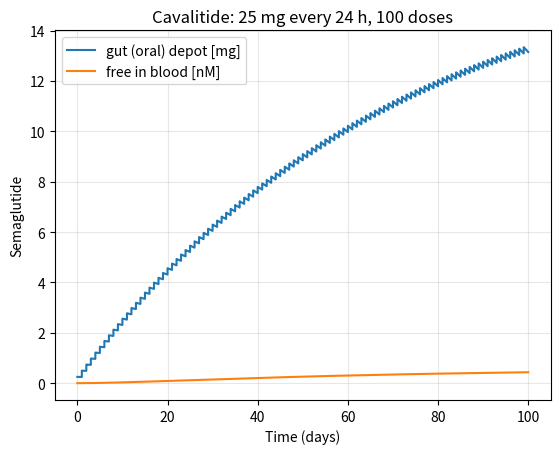

Source code (Python):
import numpy as np
import matplotlib.pyplot as plt
from scipy.integrate import solve_ivp

drug = 'Cavalitide'

# product-specific parameters
products = {
    'Cavalitide': dict(Favailable=0.01,
                       ka=0.0006,
                       D=25,
                       interval=24,
                       n_doses=100,
                       depot='gut (oral)'),
}
p = products[drug]
Favailable, ka, D = p['Favailable'], p['ka'], p['D']
interval, n_doses, depot = p['interval'], p['n_doses'], p['depot']

# shared model parameters
ke = 0.0039     # 1/h, elimination rate
V = 10.8        # L
MW = 4113.6     # g/mol
Ffree = 0.01    # rest of semaglutide bound to albumin

# simulation parameters
dt = 0.1        # h, Euler step size

def ODEfunc(t, y):
    Asc, Cc = y
    dAsc = -ka*Asc            # Asc: depot amount (mg)
    dCc = ka*Asc/V - ke*Cc    # Cc: blood concentration (mg/L)
    return [dAsc, dCc]

def simulate(D, n_doses, interval, dt):
    """Repeated dosing every `interval` h; returns time (h), depot amount (mg),
    and blood concentration (nmol/L)."""
    t_out, Asc_out, Cc_out = [], [], []
    y = np.array([0.0, 0.0])
    n_steps = int(round(interval / dt))      # Euler steps per dosing interval
    for i in range(n_doses):
        y[0] += Favailable*D                 # absorbed fraction of dose enters the depot
        t0 = i * interval
        t_seg = t0 + dt * np.arange(n_steps + 1)
        y_seg = np.zeros((2, n_steps + 1))
        y_seg[:, 0] = y
        
        # explicit Euler: y[n+1] = y[n] + dt * f(t[n], y[n])
        #for n in range(n_steps):
        #    y_seg[:, n + 1] = y_seg[:, n] + dt * np.array(ODEfunc(t_seg[n], y_seg[:, n]))

        # integrate using solve_ivp
        solution = solve_ivp(ODEfunc, (t_seg[0], t_seg[-1]), y,
                     t_eval=t_seg)
        y_seg = solution.y
           
        t_out.append(t_seg)
        Asc_out.append(y_seg[0])
        Cc_out.append(y_seg[1])
        y = y_seg[:, -1].copy()         # carry state into next interval
    t = np.concatenate(t_out)
    Asc_out = np.concatenate(Asc_out)
    Cc_out = np.concatenate(Cc_out)
    Cc_nM = Cc_out * 1e-3 / MW * 1e9
    return t, Asc_out, Cc_nM

# --- run ---
t, Asc, Cc = simulate(D, n_doses, interval, dt)

# --- plot ---
plt.plot(t / 24, Asc, label=f"{depot} depot [mg]")
plt.plot(t / 24, Ffree*Cc, label="free in blood [nM]")
plt.xlabel("Time (days)")
plt.ylabel("Semaglutide")
plt.title(f"{drug}: {D} mg every {interval} h, {n_doses} doses")
plt.legend()
plt.grid(alpha=0.3)
plt.show()
